Run: headless pygame with SDL's dummy video driver; simulated clock (each Clock.tick advances the game by its frame time, no real sleeping); random seed 0; keys injected as events and as key.get_pressed() state; mouse plan: one left click at the window centre at the start of phase 2, then a move to the lower-right quarter at the start of phase 3; restart key C tapped at the start of phases 3 and 4.
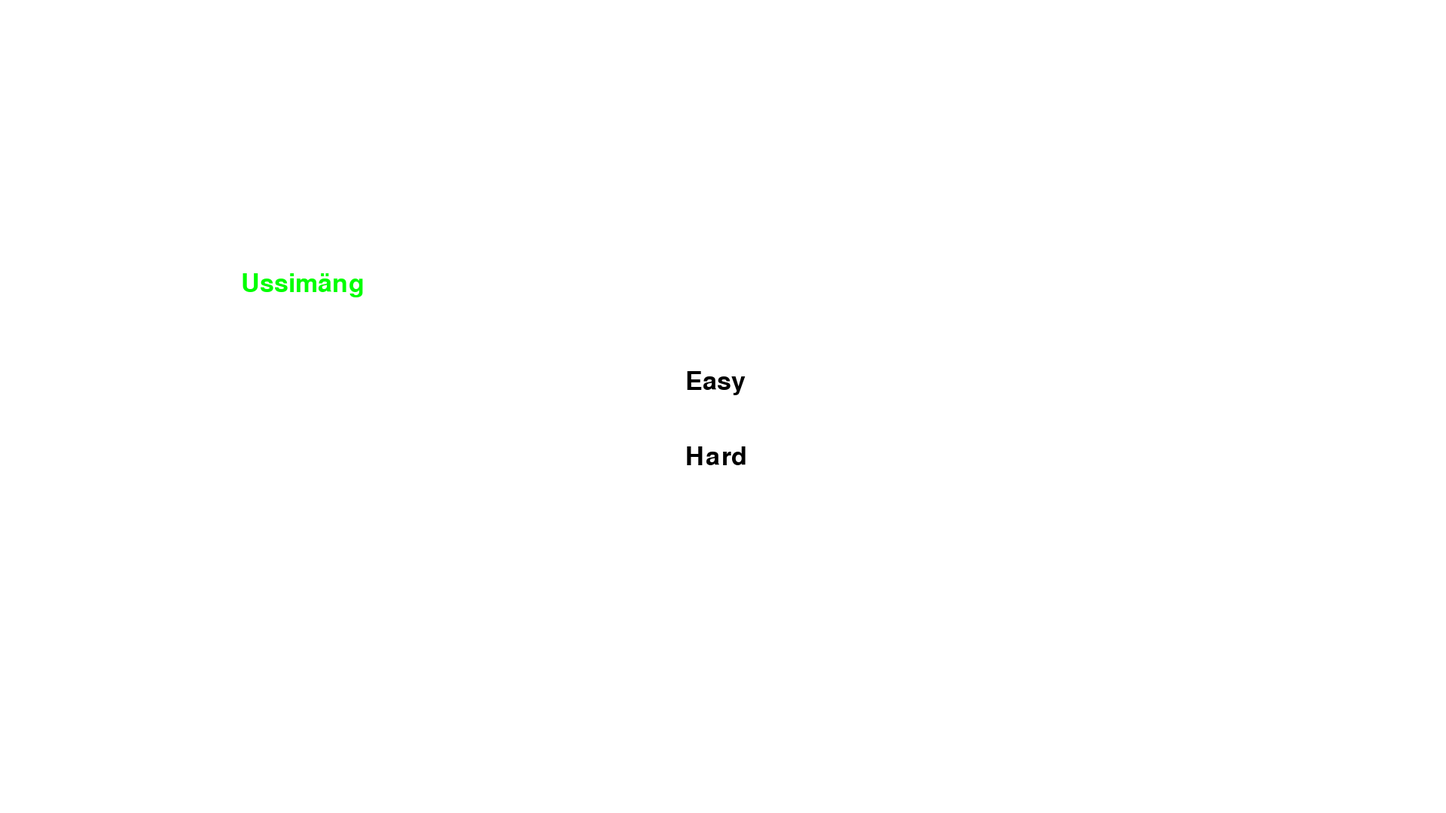
Frame 1 of 4 · flips 1–60 · no input
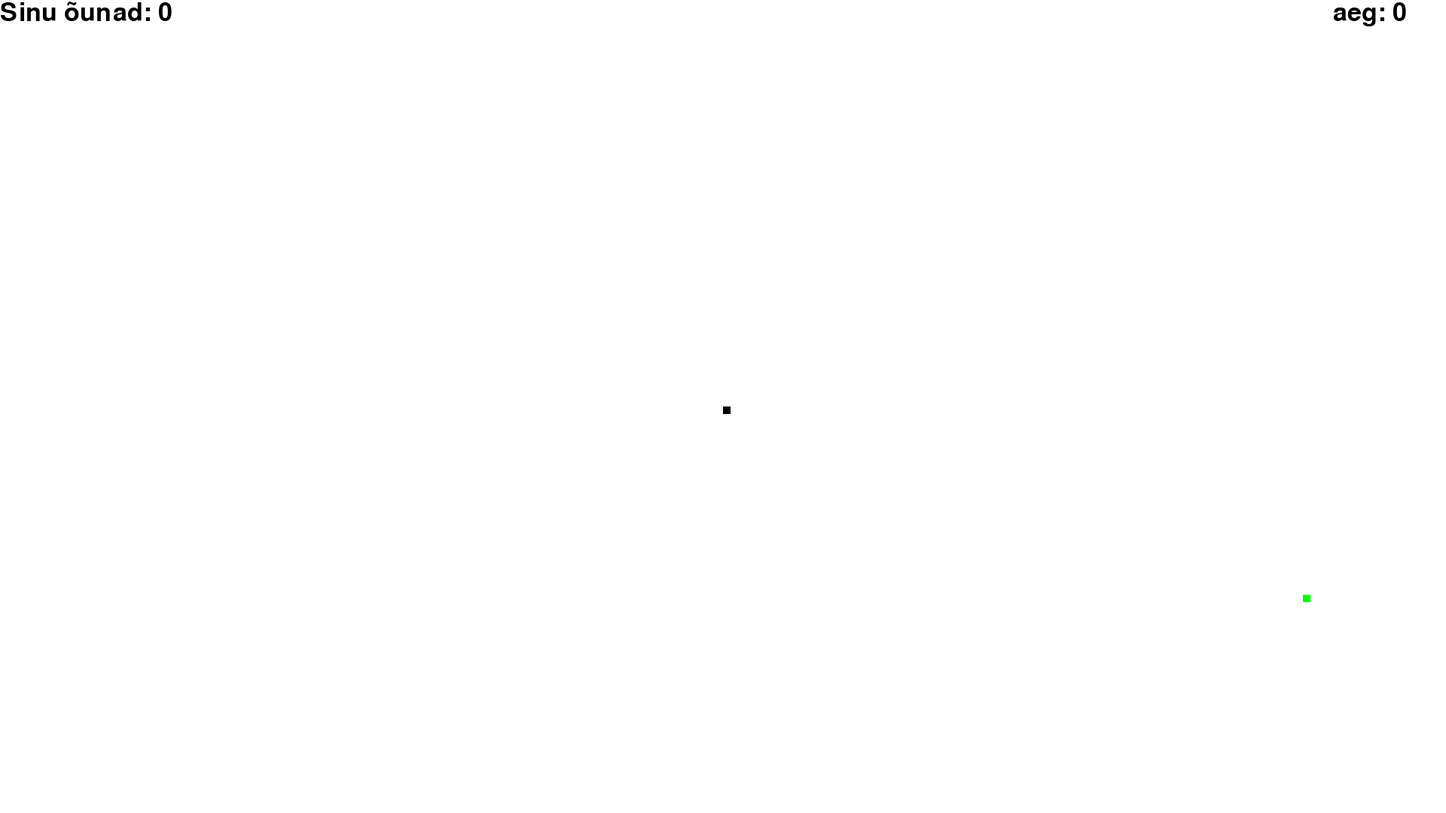
Frame 2 of 4 · flips 61–180 · clicked the window centre · tapped SPACE, RETURN · held RIGHT (→), D
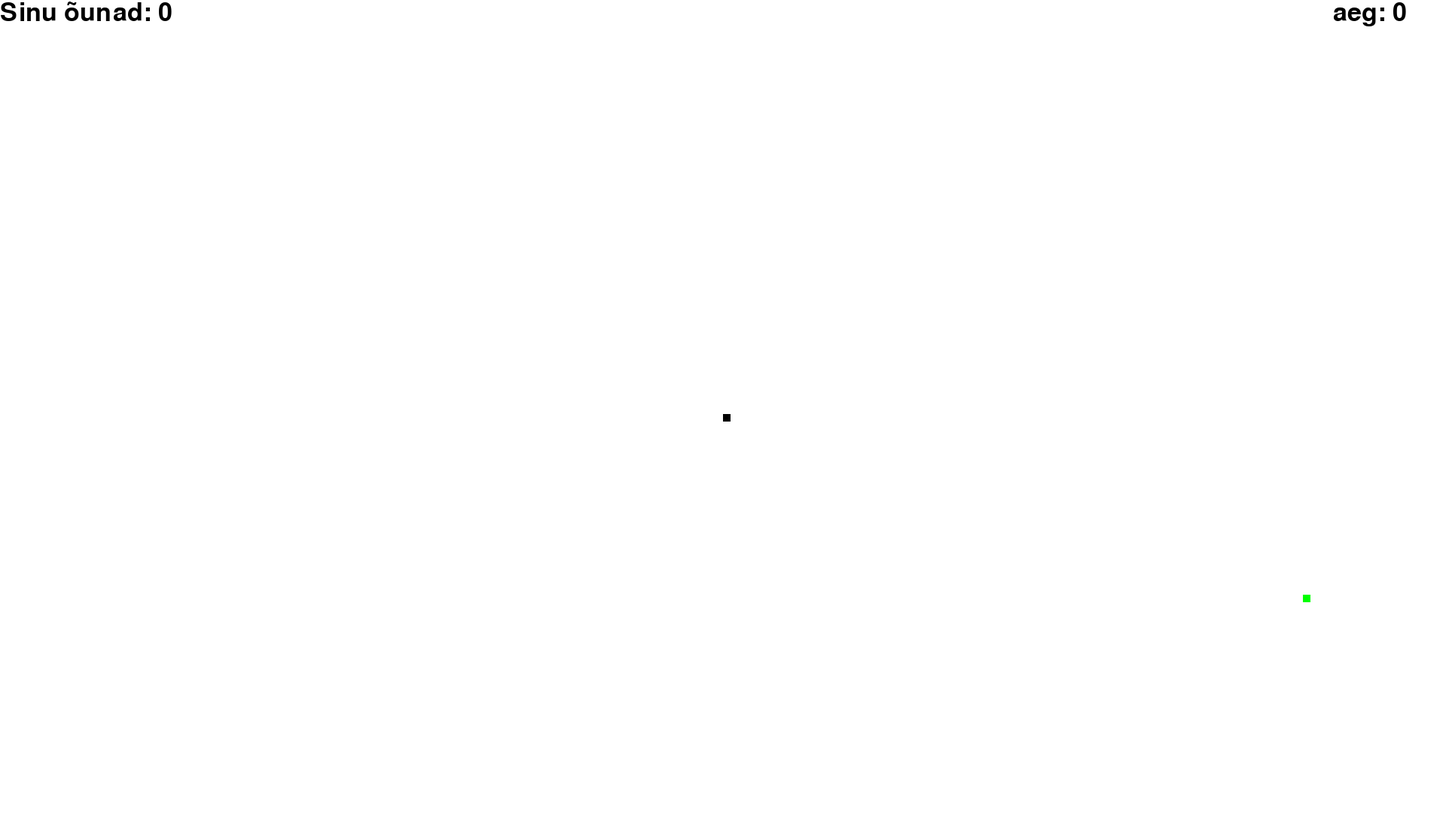
Frame 3 of 4 · flips 181–300 · moved the mouse to the lower-right quarter · tapped C · held DOWN (↓), S
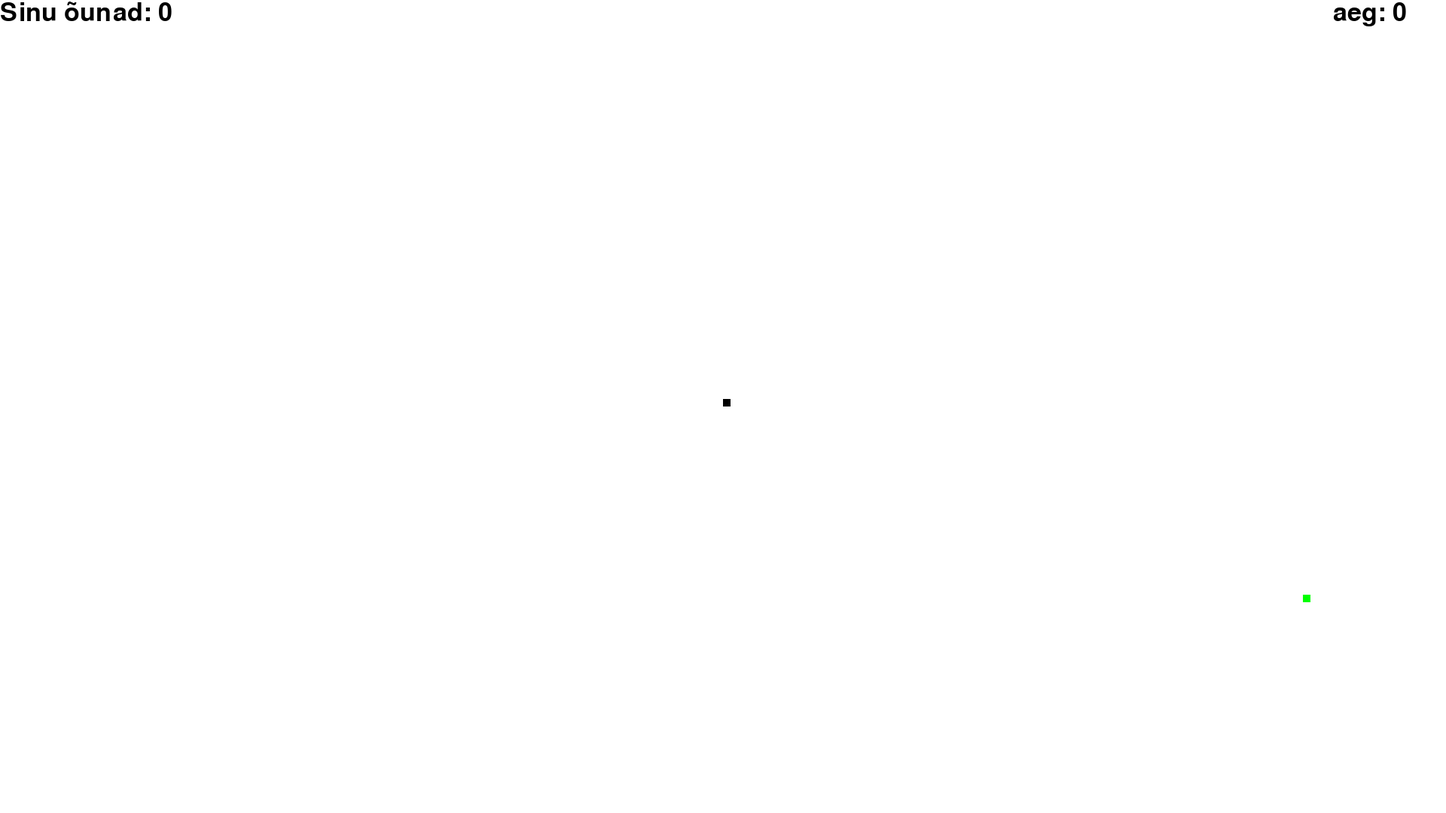
Frame 4 of 4 · flips 301–420 · tapped C · held LEFT (←), A, UP (↑), W

The pygame program that drew these frames:

import pygame
import time
import random

pygame.init()

# Ekraani suurus
screen_width = 1920
screen_height = 1080
screen = pygame.display.set_mode((screen_width, screen_height))

# Värvid
white = (255, 255, 255)
black = (0, 0, 0)
red = (255, 0, 0)
green = (0, 255, 0)
blue = (0, 0, 255)

# Mängu kella seaded
clock = pygame.time.Clock()
snake_block = 10
initial_snake_speed = 20
hard_mode_speed = 30  # Hard mode speed

# Fondid
font_style = pygame.font.SysFont(None, 50)

# Punktide näitamise funktsioon
def score_display(score):
    value = font_style.render("Sinu õunad: " + str(score), True, black)
    screen.blit(value, [0, 0])

# Taimeri näitamise funktsioon
def timer_display(elapsed_time):
    timer_text = font_style.render("aeg: " + str(elapsed_time), True, black)
    screen.blit(timer_text, [screen_width - 150, 0])

# Meie ussi joonistamise funktsioon
def our_snake(snake_block, snake_list):
    for x in snake_list:
        pygame.draw.rect(screen, black, [x[0], x[1], snake_block, snake_block])

# Mängu sõnumi kuvamise funktsioon
def message(msg, color, position=None):
    mesg = font_style.render(msg, True, color)
    if position:
        screen.blit(mesg, position)
    else:
        screen.blit(mesg, [screen_width / 6, screen_height / 3])

# Laadimisekraani funktsioon
def loading_screen():
    screen.fill(black)
    message("Loading...", green)
    pygame.display.update()
    time.sleep(2)

# Algusekraani funktsioon
def game_intro():
    intro = True
    while intro:
        screen.fill(white)
        message("Ussimäng", green)
        easy_button = font_style.render("Easy", True, black)
        hard_button = font_style.render("Hard", True, black)
        screen.blit(easy_button, [screen_width / 2 - 50, screen_height / 2 - 50])
        screen.blit(hard_button, [screen_width / 2 - 50, screen_height / 2 + 50])

        pygame.display.update()

        for event in pygame.event.get():
            if event.type == pygame.QUIT:
                pygame.quit()
                quit()
            if event.type == pygame.KEYDOWN:
                if event.key == pygame.K_q:
                    pygame.quit()
                    quit()
            if event.type == pygame.MOUSEBUTTONDOWN:
                mouse_pos = pygame.mouse.get_pos()
                if screen_width / 2 - 50 <= mouse_pos[0] <= screen_width / 2 + 50:
                    if screen_height / 2 - 50 <= mouse_pos[1] <= screen_height / 2:
                        return initial_snake_speed, 10  # Easy mode, walls spawn every 10 seconds
                    elif screen_height / 2 + 50 <= mouse_pos[1] <= screen_height / 2 + 100:
                        return hard_mode_speed, 5  # Hard mode, walls spawn every 5 seconds

# Mängu peamine funktsioon
def gameLoop(snake_speed, wall_spawn_interval):
    game_over = False
    game_close = False

    x1 = screen_width / 2
    y1 = screen_height / 2

    x1_change = 0
    y1_change = 0

    snake_list = []
    length_of_snake = 1

    foodx = round(random.randrange(0, screen_width - snake_block) / 10.0) * 10.0
    foody = round(random.randrange(0, screen_height - snake_block) / 10.0) * 10.0

    start_time = time.time()
    wall_timer = start_time

    walls = []

    last_move_time = time.time()
    move_interval = 1.0 / snake_speed  # Time interval between snake moves

    while not game_over:

        while game_close == True:
            screen.fill(black)
            elapsed_time = int(death_time - start_time)  # Calculate the elapsed time at death
            message("you died! Q to quit, C to continue", green)
            score_display(length_of_snake - 1)
            message(f"Elasite: {elapsed_time} sekundit", green, [screen_width / 6, screen_height / 2])
            message(f"Sõid õunu: {length_of_snake - 1}", green, [screen_width / 6, screen_height / 1.5])
            timer_display(elapsed_time)
            pygame.display.update()

            for event in pygame.event.get():
                if event.type == pygame.KEYDOWN:
                    if event.key == pygame.K_q:
                        game_over = True
                        game_close = False
                    if event.key == pygame.K_c:
                        gameLoop(snake_speed, wall_spawn_interval)

        for event in pygame.event.get():
            if event.type == pygame.QUIT:
                game_over = True
            if event.type == pygame.KEYDOWN:
                if event.key == pygame.K_LEFT and x1_change == 0:
                    x1_change = -snake_block
                    y1_change = 0
                elif event.key == pygame.K_RIGHT and x1_change == 0:
                    x1_change = snake_block
                    y1_change = 0
                elif event.key == pygame.K_UP and y1_change == 0:
                    y1_change = -snake_block
                    x1_change = 0
                elif event.key == pygame.K_DOWN and y1_change == 0:
                    y1_change = snake_block
                    x1_change = 0

            # Destroy all red walls if the player presses 'D' and they have been alive for more than 120 seconds
            if event.type == pygame.KEYDOWN and event.key == pygame.K_d and time.time() - start_time > 120:
                walls.clear()

        if time.time() - last_move_time > move_interval:
            if x1 >= screen_width or x1 < 0 or y1 >= screen_height or y1 < 0:
                death_time = time.time()  # Record the time of death
                game_close = True
            x1 += x1_change
            y1 += y1_change
            last_move_time = time.time()

            snake_head = [x1, y1]
            snake_list.append(snake_head)
            if len(snake_list) > length_of_snake:
                del snake_list[0]

            for x in snake_list[:-1]:
                if x == snake_head:
                    death_time = time.time()  # Record the time of death
                    game_close = True

            # Check for collision with walls
            snake_rect = pygame.Rect(x1, y1, snake_block, snake_block)
            for wall in walls:
                if snake_rect.colliderect(wall):
                    death_time = time.time()  # Record the time of death
                    game_close = True

            if x1 == foodx and y1 == foody:
                foodx = round(random.randrange(0, screen_width - snake_block) / 10.0) * 10.0
                foody = round(random.randrange(0, screen_height - snake_block) / 10.0) * 10.0
                length_of_snake += 1

        screen.fill(white)
        pygame.draw.rect(screen, green, [foodx, foody, snake_block, snake_block])

        our_snake(snake_block, snake_list)
        elapsed_time = int(time.time() - start_time)
        score_display(length_of_snake - 1)
        timer_display(elapsed_time)

        # Draw walls
        for wall in walls:
            pygame.draw.rect(screen, red, wall)

        # Display the option to destroy walls after 120 seconds
        if elapsed_time > 120:
            message("Press D to destroy all red walls", blue, [screen_width / 3, screen_height - 50])

        pygame.display.update()

        # Kontrolli, kas on möödunud wall_spawn_interval sekundit ja lisa sein
        if time.time() - wall_timer > wall_spawn_interval:
            wall_x = round(random.randrange(0, screen_width - snake_block) / 10.0) * 10.0
            wall_y = round(random.randrange(0, screen_height - snake_block) / 10.0) * 10.0
            wall_width = random.choice([10, 20, 30, 40, 50])
            wall_height = random.choice([10, 20, 30, 40, 50])
            walls.append(pygame.Rect(wall_x, wall_y, wall_width, wall_height))
            wall_timer = time.time()  # Lähtesta taimer

        clock.tick(120)  # Set to 120 FPS

    pygame.quit()
    quit()

# Alusta laadimisekraanist
loading_screen()
# Algusekraanilt vali raskusaste
snake_speed, wall_spawn_interval = game_intro()
# Alusta mängu
gameLoop(snake_speed, wall_spawn_interval)
